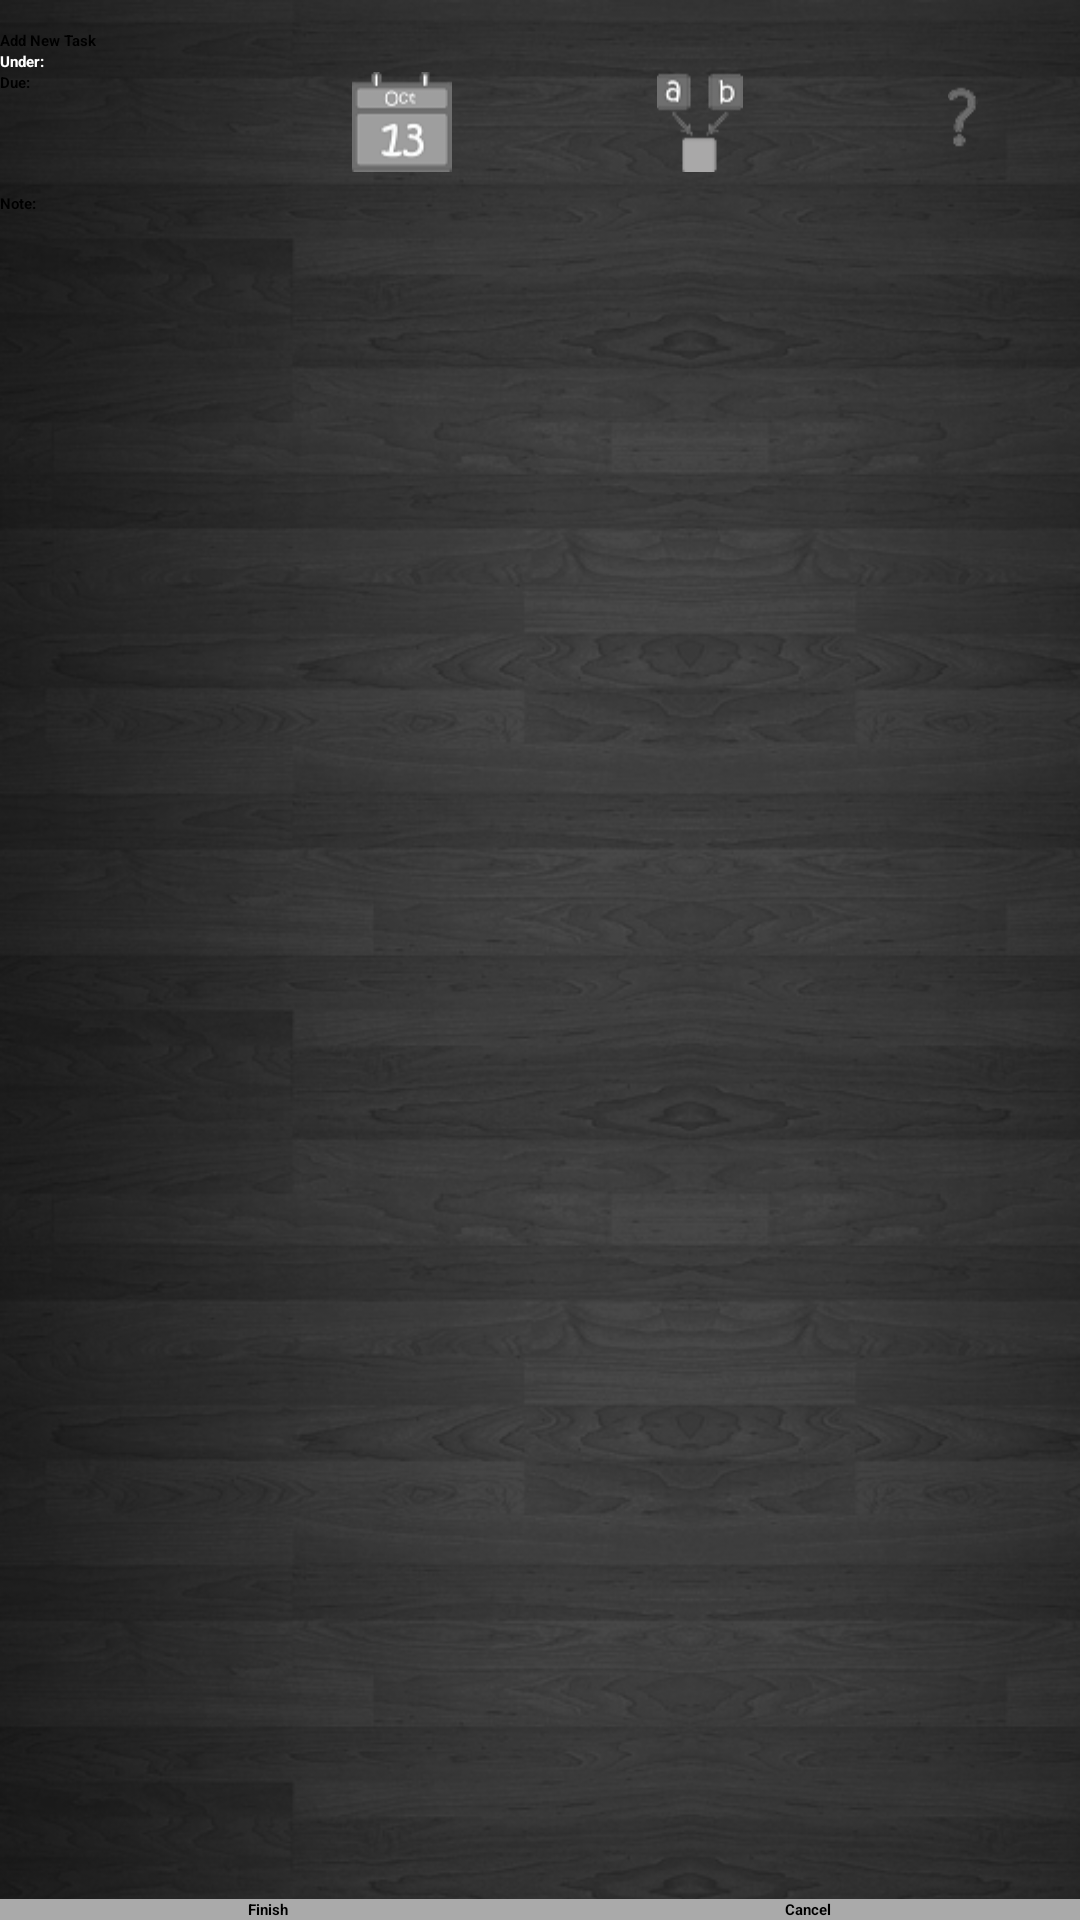

Android layout source for this screen:
<!-- AndroidManifest.xml: application theme windowNoTitle -->
<!-- res/layout/add_batch_task_tab.xml -->
<?xml version="1.0" encoding="UTF-8"?>
<LinearLayout xmlns:android="http://schemas.android.com/apk/res/android" 
			  android:id="@+id/tab2"
			  android:orientation="vertical"
			  android:layout_width="fill_parent"
			  android:layout_height="fill_parent"
			  android:paddingTop="10dp"
			  android:background="@drawable/background">
			
	<ScrollView android:layout_width="fill_parent"
				android:layout_height="wrap_content"
				android:layout_weight="1">    
			  

		<TableLayout android:layout_width="fill_parent" 
			 	 	 android:layout_height="fill_parent"
			 		 android:stretchColumns="*">
			 		 
			<TableRow>
				<LinearLayout android:orientation="horizontal"
			  	  		  	  android:layout_width="wrap_content"
			  	  		  	  android:layout_height="wrap_content"
			  	  		  	  android:layout_span="4">
			  	  		  
				<ImageButton android:id="@+id/batch_add"
							 android:layout_width="wrap_content"
						 	 android:layout_height="wrap_content"
						 	 android:layout_gravity="center_vertical"
						 	 android:src="@drawable/ic_input_add"/>
		  
				<TextView android:layout_width="wrap_content"
				  	  	  android:layout_height="wrap_content"
				  	  	  android:layout_gravity="center_vertical"
				  	  	  android:text="@string/add_batch_tasks"
				  	  	  android:textStyle="bold"
				  	  	  android:textAppearance="?android:attr/textAppearanceMedium"/>
				</LinearLayout>
			</TableRow>
			
			<TableRow>
				<RelativeLayout android:orientation="vertical"
								android:layout_width="fill_parent"
								android:layout_height="wrap_content"
				  				android:layout_span="4">
					<TableLayout  android:id="@+id/add_batch"
			  	  		  		  android:layout_width="fill_parent"
			  	  		  		  android:layout_height="wrap_content"
			  	  		  		  android:stretchColumns="1"
			  	  		  		  android:shrinkColumns="1"/>
				</RelativeLayout>
			</TableRow>
			
			<TableRow>
				<TextView android:id="@+id/batch_create_under" 
				 	 	  android:layout_width="wrap_content"
				  	  	  android:layout_height="wrap_content"
				  	  	  android:textStyle="bold"
				  	  	  android:textColor="@android:color/white"
				  	  	  android:text="@string/create_under"/>

				<TextView android:id="@+id/batch_create_under_context" 
				 	 	  android:layout_width="wrap_content"
				  	  	  android:layout_height="wrap_content"
				  	  	  android:text="" 
				  	  	  android:layout_span="3"
				  	  	  android:textStyle="bold"
				  	  	  android:textAppearance="?android:attr/textAppearanceMedium"/>
			</TableRow>
	
			<TableRow>
				<TextView android:id="@+id/batch_time"
					  	  android:layout_width="wrap_content" 
				  	  	  android:layout_height="wrap_content"
				 	  	  android:text="@string/due"
				 	  	  android:textStyle="bold"
				 	  	  android:textAppearance="?android:attr/textAppearanceMedium"/>
	
				<ImageButton android:id="@+id/batch_date" 
							 android:layout_width="wrap_content"
							 android:layout_height="wrap_content" 
							 android:src="@drawable/date"/>
				
				<ImageButton android:id="@+id/batch_dependency" 
							 android:layout_width="wrap_content"
							 android:layout_height="wrap_content"
							 android:src="@drawable/dependency"/>

				<ImageButton android:id="@+id/batch_undetermined" 
							 android:layout_width="wrap_content"
							 android:layout_height="wrap_content"
							 android:src="@drawable/undetermined"/>
			</TableRow>
	
			<TableRow>
				<RelativeLayout android:id="@+id/batch_time_chooser"
								android:layout_height="wrap_content"
				  				android:layout_width="wrap_content"
				  				android:layout_column="1"
				  				android:layout_span="3"
				  				android:orientation="vertical">
				</RelativeLayout>
			</TableRow>
	
			<TableRow>
				<TextView android:id="@+id/batch_additem_due"
					  	  android:layout_column="1"
					  	  android:layout_span="3"
				 	  	  android:layout_width="wrap_content"
				  	  	  android:layout_height="wrap_content"
				  	  	  android:text="" 
				  	  	  android:textStyle="bold"
				  	  	  android:textAppearance="?android:attr/textAppearanceMedium"/>
			</TableRow>	
	
			
			<TableRow>
				<TextView android:id="@+id/batch_remarks" 
				 	  	  android:layout_width="wrap_content"
				  	  	  android:layout_height="wrap_content"
				  	  	  android:text="@string/note"
				  	  	  android:textStyle="bold"
				  	  	  android:textAppearance="?android:attr/textAppearanceMedium"/>
		
				<EditText android:id="@+id/batch_remarks_context"
				  	  	  android:layout_width="wrap_content" 
				 	  	  android:layout_height="wrap_content"
				  	  	  android:layout_span="3"
				  	  	  android:text=""/>
			</TableRow>	
	
		</TableLayout>
	

	</ScrollView>
	
	<TableLayout android:id="@+id/batch_additem_button"
        		 android:layout_width="fill_parent" 
        		 android:layout_height="wrap_content"
				 android:stretchColumns="*">
	
			<TableRow android:background="@android:color/darker_gray">
				<Button android:id="@+id/batch_additem_finish" 
						android:layout_width="fill_parent"
						android:layout_height="wrap_content"
						android:layout_centerInParent="true"
						android:gravity="center"
						android:text="@string/done"
						android:textStyle="bold"/>
	
				<Button android:id="@+id/batch_additem_cancel" 
						android:layout_width="fill_parent"
						android:layout_height="wrap_content"
						android:layout_toRightOf="@id/batch_additem_finish"
						android:gravity="center"
						android:text="@string/cancel"
						android:textStyle="bold"/>
			</TableRow>
		
	</TableLayout>
			  	  
</LinearLayout>
<!-- resources referenced by this layout -->
<resources>
  <!-- drawable background: png bitmap (drawable-hdpi, 295176 bytes) -->
  <!-- drawable date: png bitmap (drawable-hdpi, 2275 bytes) -->
  <!-- drawable dependency: png bitmap (drawable-hdpi, 1759 bytes) -->
  <!-- drawable undetermined: png bitmap (drawable-hdpi, 868 bytes) -->
  <string name="add_batch_tasks">Add New Task</string>
  <string name="cancel">Cancel</string>
  <string name="create_under">Under:</string>
  <string name="done">Finish</string>
  <string name="due">Due:</string>
  <string name="note">Note:</string>
</resources>
